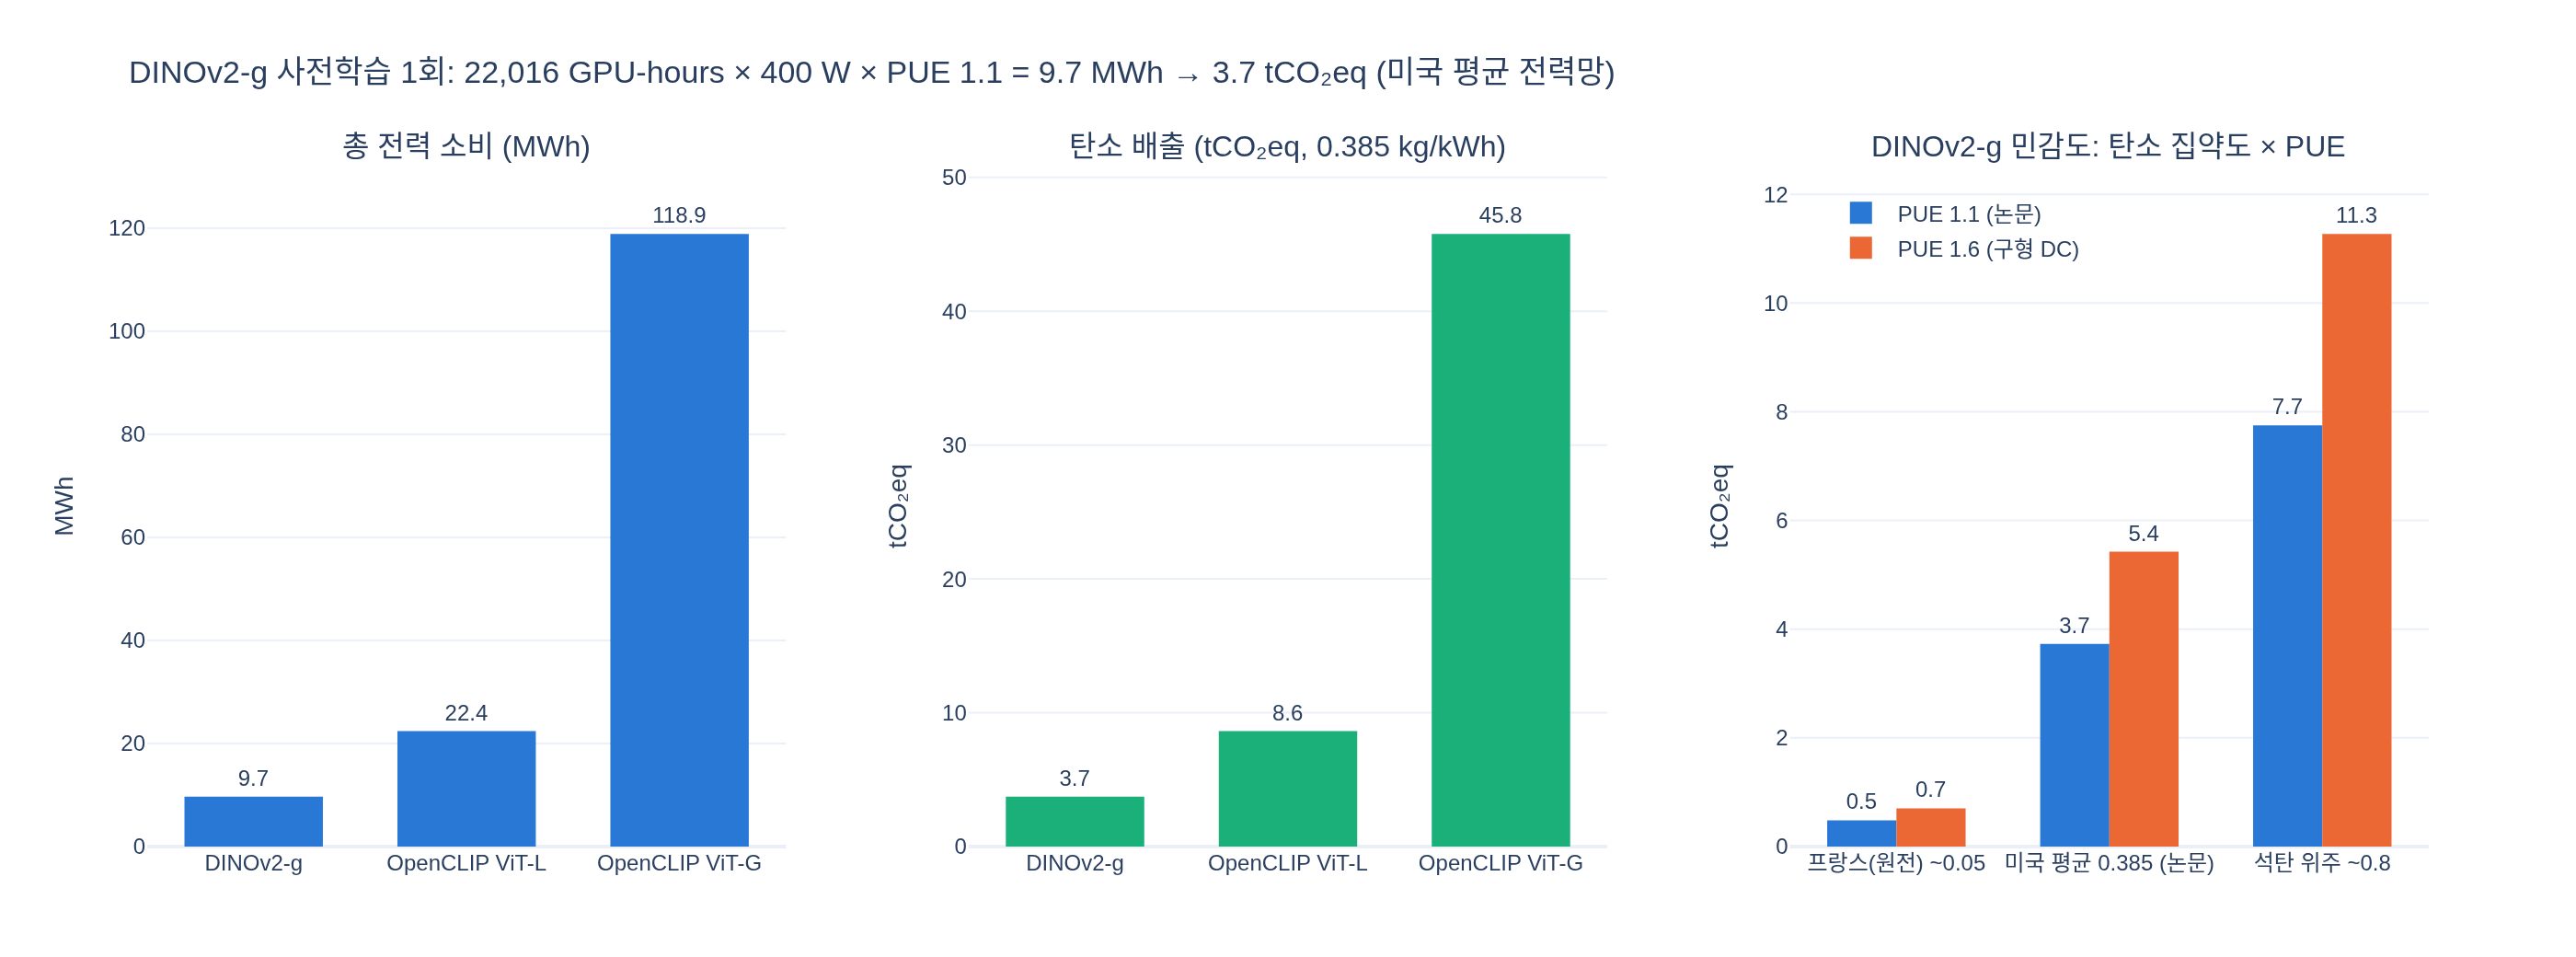

Recreate this plot in Python.
# %% [markdown]
# # DINOv2-g 한 번의 사전학습: GPU-hours → 전력(MWh) → 탄소(tCO₂eq)
#
# 출처: DINOv2 논문(arXiv 2304.07193v2) §9 *Estimating the Environmental Impact of Training our Models*, Table 14.
#
# 논문은 Patterson et al. (2021) 공식을 따르되, 외생 변수(PUE, 탄소 집약도)를
# Touvron et al. (2023, LLaMA)과 같은 값으로 고정해 "미국 평균 데이터센터에서 다시 학습한다면"의
# 잠재 배출량을 보고한다.
#
# $$E_{\text{MWh}} = \frac{\text{GPU-hours} \times P_{GPU}[\text{W}] \times \text{PUE}}{10^6}$$
#
# $$\text{tCO}_2\text{eq} = \frac{E_{\text{MWh}} \times 1000\,[\text{kWh/MWh}] \times 0.385\,[\text{kgCO}_2\text{eq/kWh}]}{1000\,[\text{kg/t}]} = E_{\text{MWh}} \times 0.385$$
#
# 고정값: $P_{GPU} = 400\,\text{W}$ (A100 NVLink 시스템의 TDP), $\text{PUE} = 1.1$, 탄소 집약도 $= 0.385\,\text{kg CO}_2\text{eq/kWh}$ (미국 평균).

# %%
# 필요 패키지: numpy, plotly, kaleido
#   기본 python3에는 numpy가 없으므로 아래 인터프리터로 실행해 검증했다:
#   /home/sungwoo/miniforge3/envs/trellis/bin/python expy.py
import os
import numpy as np


def _show(fig):
    try:
        from IPython import get_ipython
        if get_ipython() is not None:  # VSCode 셀/Jupyter에서만 렌더링
            fig.show()
    except ImportError:
        pass


HERE = os.path.dirname(os.path.abspath(__file__)) if "__file__" in globals() else os.getcwd()

# 논문이 고정한 외생 변수
P_GPU_W = 400        # A100 NVLink 시스템 TDP [W]
PUE = 1.1            # Power Usage Effectiveness
CI_US = 0.385        # 탄소 집약도 [kg CO2eq / kWh], 미국 평균


def energy_mwh(gpu_hours, p_gpu_w=P_GPU_W, pue=PUE):
    """GPU-hours × GPU 전력[W] × PUE → MWh"""
    return gpu_hours * p_gpu_w * pue / 1e6


def carbon_t(e_mwh, ci_kg_per_kwh=CI_US):
    """MWh → kWh(×1000) → kg CO2eq(×CI) → t(÷1000)"""
    return e_mwh * 1000 * ci_kg_per_kwh / 1000


# %% [markdown]
# ## 1. DINOv2-g 한 번의 사전학습 — Table 14 값 재현
#
# 22,016 GPU-hours × 400 W × 1.1 을 단계별로 따라가며 9.7 MWh / 3.7 t 이 나오는지 확인한다.

# %%
GPU_HOURS_G = 22_016

gpu_wh = GPU_HOURS_G * P_GPU_W                  # GPU 자체 소비 [Wh]
dc_wh = gpu_wh * PUE                            # 데이터센터 오버헤드(냉각 등) 포함 [Wh]
e_mwh = dc_wh / 1e6
kg = e_mwh * 1000 * CI_US
t = kg / 1000

print(f"GPU-hours                 : {GPU_HOURS_G:,} h")
print(f"× 400 W                   = {gpu_wh:,.0f} Wh = {gpu_wh/1e6:.4f} MWh (GPU만)")
print(f"× PUE 1.1                 = {dc_wh:,.0f} Wh = {e_mwh:.4f} MWh (데이터센터 전체)")
print(f"→ 반올림                  : {e_mwh:.1f} MWh   (논문 Table 14: 9.7 MWh)")
print(f"× 1000 kWh/MWh × 0.385    = {kg:,.1f} kg CO2eq")
print(f"÷ 1000                    = {t:.4f} t → 반올림 {t:.1f} tCO2eq   (논문: 3.7)")
assert round(e_mwh, 1) == 9.7 and round(t, 1) == 3.7
# 출력:
# GPU-hours                 : 22,016 h
# × 400 W                   = 8,806,400 Wh = 8.8064 MWh (GPU만)
# × PUE 1.1                 = 9,687,040 Wh = 9.6870 MWh (데이터센터 전체)
# → 반올림                  : 9.7 MWh   (논문 Table 14: 9.7 MWh)
# × 1000 kWh/MWh × 0.385    = 3,729.5 kg CO2eq
# ÷ 1000                    = 3.7295 t → 반올림 3.7 tCO2eq   (논문: 3.7)

# %% [markdown]
# ## 2. Table 14 + 본문의 OpenCLIP 비교값 재현
#
# 논문 Table 14에는 **DINOv2-g 한 행만** 있다. OpenCLIP ViT-L / ViT-G는 텍스트 인코더까지 함께 학습하므로
# 표에 넣지 않고, 본문에서 "같은 데이터센터라면 각각 **22.4 MWh**, **118.9 MWh**가 필요하며 약 10× 더 많은
# 탄소를 배출한다"고만 언급한다. 여기서는 논문의 고정값(400 W, PUE 1.1)으로 MWh에서 GPU-hours를 역산하고,
# 0.385 kg/kWh로 tCO₂eq를 계산한다(역산값은 논문에 없는 추정치).

# %%
paper = {
    # 이름: (GPU 종류, GPU-hours(논문), 총 전력 MWh(논문), tCO2eq(논문))
    "DINOv2-g":      ("A100-40GB", 22_016, 9.7,   3.7),
    "OpenCLIP ViT-L": ("(본문만)",  None,   22.4,  None),
    "OpenCLIP ViT-G": ("(본문만)",  None,   118.9, None),
}

rows = []
print(f"{'모델':<16}{'GPU':<12}{'GPU-hours':>12}{'W':>6}{'PUE':>5}{'MWh(계산)':>11}{'MWh(논문)':>10}{'tCO2eq':>9}")
for name, (gpu, gh, mwh_paper, t_paper) in paper.items():
    if gh is None:  # MWh → GPU-hours 역산
        gh = mwh_paper * 1e6 / (P_GPU_W * PUE)
        src = "역산"
    else:
        src = "논문"
    e = energy_mwh(gh)
    c = carbon_t(e)
    rows.append((name, gh, e, c))
    print(f"{name:<16}{gpu:<12}{gh:>10,.0f}({src}){P_GPU_W:>4}{PUE:>5}{e:>11.2f}{mwh_paper:>10}{c:>9.1f}")

ratio_L = rows[1][2] / rows[0][2]
ratio_G = rows[2][2] / rows[0][2]
print(f"\nDINOv2-g 대비 에너지 비율: ViT-L {ratio_L:.1f}×, ViT-G {ratio_G:.1f}×  (논문: '10× more carbon emission')")
# 출력:
# 모델            GPU           GPU-hours     W  PUE  MWh(계산)  MWh(논문)   tCO2eq
# DINOv2-g        A100-40GB       22,016(논문) 400  1.1       9.69       9.7      3.7
# OpenCLIP ViT-L  (본문만)        50,909(역산) 400  1.1      22.40      22.4      8.6
# OpenCLIP ViT-G  (본문만)       270,227(역산) 400  1.1     118.90     118.9     45.8
#
# DINOv2-g 대비 에너지 비율: ViT-L 2.3×, ViT-G 12.3×  (논문: '10× more carbon emission')

# %% [markdown]
# ## 3. 22,016 GPU-hours 는 어느 정도 규모인가
#
# - GPU 수로 나누면 벽시계(wall-clock) 시간이 된다.
# - 논문은 프로젝트 전체를 "약 **200k GPU-days**, 0.5k–1k tCO₂eq"로 추정하며,
#   주 배출원은 자기지도 사전학습이라고 밝힌다. ViT-g 사전학습 1회(22k GPU-hours) = 3.7 t,
#   ImageNet-1k 파인튜닝 1회(1k GPU-hours) = 0.2 t.

# %%
for n_gpu in (128, 256, 512):
    hours = GPU_HOURS_G / n_gpu
    print(f"{n_gpu:>4} GPU 사용 시: {hours:>6.1f} 시간 = {hours/24:>4.1f} 일")

gpu_days_g = GPU_HOURS_G / 24
project_gpu_days = 200_000
print(f"\nDINOv2-g 1회 = {gpu_days_g:,.0f} GPU-days → 프로젝트 전체 {project_gpu_days:,} GPU-days 의 {gpu_days_g/project_gpu_days*100:.2f}%")
print(f"프로젝트 전체를 같은 공식으로 환산: {carbon_t(energy_mwh(project_gpu_days*24)):,.0f} tCO2eq  (논문 추정 0.5k–1k t 범위 안)")
print(f"ViT-g 사전학습 1회 = ImageNet-1k 파인튜닝({1_000} GPU-hours, {carbon_t(energy_mwh(1_000)):.2f} t → 논문 0.2 t) 약 {GPU_HOURS_G/1_000:.0f}회 분량")
print(f"참고: 보잉 777 런던-뉴욕 왕복 1편 ≈ 560 tCO2eq → DINOv2-g 1회는 그 {3.7/560*100:.2f}%")
# 출력:
#  128 GPU 사용 시:  172.0 시간 = 7.2 일
#  256 GPU 사용 시:   86.0 시간 = 3.6 일
#  512 GPU 사용 시:   43.0 시간 = 1.8 일
#
# DINOv2-g 1회 = 917 GPU-days → 프로젝트 전체 200,000 GPU-days 의 0.46%
# 프로젝트 전체를 같은 공식으로 환산: 813 tCO2eq  (논문 추정 0.5k–1k t 범위 안)
# ViT-g 사전학습 1회 = ImageNet-1k 파인튜닝(1000 GPU-hours, 0.17 t → 논문 0.2 t) 약 22회 분량
# 참고: 보잉 777 런던-뉴욕 왕복 1편 ≈ 560 tCO2eq → DINOv2-g 1회는 그 0.66%

# %% [markdown]
# ## 4. 민감도: 탄소 집약도와 PUE 가 바뀌면?
#
# GPU-hours 는 그대로여도 **어디서**(전력망) **어떤 데이터센터에서**(PUE) 학습하느냐에 따라 tCO₂eq는 크게 달라진다.
# 논문이 외생 변수를 고정한 이유가 여기 있다 — 사전학습 방식끼리 공정하게 비교하기 위함.
#
# $$\text{tCO}_2\text{eq} \propto \text{PUE} \times \text{CI}$$

# %%
carbon_intensity = {          # kg CO2eq / kWh (대략적 예시값)
    "프랑스(원전) ~0.05": 0.05,
    "미국 평균 0.385 (논문)": 0.385,
    "석탄 위주 ~0.8": 0.8,
}
pues = {"PUE 1.1 (논문)": 1.1, "PUE 1.6 (구형 DC)": 1.6}

sens = {}
print(f"{'':<26}" + "".join(f"{p:>20}" for p in pues))
for ci_name, ci in carbon_intensity.items():
    vals = [carbon_t(energy_mwh(GPU_HOURS_G, pue=pue), ci) for pue in pues.values()]
    sens[ci_name] = vals
    print(f"{ci_name:<26}" + "".join(f"{v:>18.2f} t" for v in vals))
worst, best = max(max(v) for v in sens.values()), min(min(v) for v in sens.values())
print(f"\n최악/최선 비율: {worst/best:.0f}×  (동일한 22,016 GPU-hours)")
# 출력:
#                                  PUE 1.1 (논문)   PUE 1.6 (구형 DC)
# 프랑스(원전) ~0.05                      0.48 t              0.70 t
# 미국 평균 0.385 (논문)                  3.73 t              5.42 t
# 석탄 위주 ~0.8                          7.75 t             11.27 t
#
# 최악/최선 비율: 23×  (동일한 22,016 GPU-hours)

# %% [markdown]
# ## 5. 시각화
#
# 왼쪽·중앙: 모델별 총 전력(MWh)과 배출량(tCO₂eq) — 단위가 다르므로 축을 나눈 별도 패널.
# 오른쪽: DINOv2-g(22,016 GPU-hours)의 배출량이 탄소 집약도 × PUE 에 따라 어떻게 변하는지.

# %%
import plotly.graph_objects as go
from plotly.subplots import make_subplots

BLUE, ORANGE, AQUA = "#2a78d6", "#eb6834", "#1baf7a"
names = [r[0] for r in rows]
mwhs = [r[2] for r in rows]
tons = [r[3] for r in rows]

fig = make_subplots(
    rows=1, cols=3, horizontal_spacing=0.08,
    subplot_titles=("총 전력 소비 (MWh)", "탄소 배출 (tCO₂eq, 0.385 kg/kWh)",
                    "DINOv2-g 민감도: 탄소 집약도 × PUE"),
)
fig.add_trace(go.Bar(x=names, y=mwhs, marker_color=BLUE, showlegend=False,
                     text=[f"{v:.1f}" for v in mwhs], textposition="outside",
                     hovertemplate="%{x}<br>%{y:.2f} MWh<extra></extra>"), row=1, col=1)
fig.add_trace(go.Bar(x=names, y=tons, marker_color=AQUA, showlegend=False,
                     text=[f"{v:.1f}" for v in tons], textposition="outside",
                     hovertemplate="%{x}<br>%{y:.2f} tCO₂eq<extra></extra>"), row=1, col=2)
for (pue_name, _), color in zip(pues.items(), (BLUE, ORANGE)):
    idx = list(pues).index(pue_name)
    ys = [sens[ci][idx] for ci in carbon_intensity]
    fig.add_trace(go.Bar(name=pue_name, x=list(carbon_intensity), y=ys, marker_color=color,
                         text=[f"{v:.1f}" for v in ys], textposition="outside",
                         hovertemplate="%{x}<br>" + pue_name + "<br>%{y:.2f} tCO₂eq<extra></extra>"),
                  row=1, col=3)

fig.update_traces(marker_line_width=0, cliponaxis=False)
fig.update_layout(
    title="DINOv2-g 사전학습 1회: 22,016 GPU-hours × 400 W × PUE 1.1 = 9.7 MWh → 3.7 tCO₂eq (미국 평균 전력망)",
    barmode="group", bargap=0.35, template="plotly_white",
    width=1400, height=520, margin=dict(t=90, b=60),
    legend=dict(orientation="v", x=0.735, y=0.97, xanchor="left", yanchor="top", bgcolor="rgba(0,0,0,0)"),
)
fig.update_yaxes(title_text="MWh", row=1, col=1)
fig.update_yaxes(title_text="tCO₂eq", row=1, col=2)
fig.update_yaxes(title_text="tCO₂eq", row=1, col=3)
_show(fig)

png_path = os.path.join(HERE, "expy.png")
fig.write_image(png_path, scale=2)  # kaleido 필요
print("saved:", png_path)
# 출력:
# saved: /home/sungwoo/projects/swcho/dinov2/fm/papers/.fm/hints/a203b623-e288-476c-9dcd-fa80a191eca7/expy.png

# %% [markdown]
# ## 정리
#
# | 항목 | 값 |
# |---|---|
# | GPU | A100-40GB (전력 400 W = NVLink 시스템 TDP 가정) |
# | GPU-hours | **22,016** |
# | PUE | 1.1 |
# | 총 전력 | 22,016 × 400 × 1.1 / 10⁶ = **9.7 MWh** |
# | 탄소 배출 | 9.687 × 0.385 = **3.7 tCO₂eq** (미국 평균 0.385 kg/kWh) |
#
# 같은 조건에서 OpenCLIP ViT-L은 22.4 MWh, ViT-G는 118.9 MWh(≈ 12×) — 시각 특징만 필요하다면
# 자기지도 학습이 탄소 면에서 유리하다는 것이 논문의 결론. 프로젝트 전체는 약 200k GPU-days, 0.5k–1k tCO₂eq.
